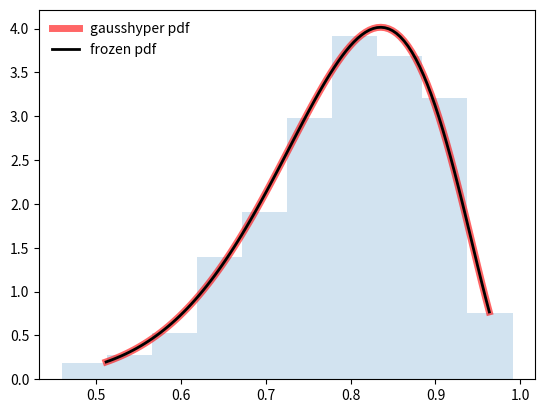

Write Python code to recreate this figure.
#-------------------------------------------------------------------------------
# Name:        scipy
# Purpose:     gausshyper
#
# Author:      Jean
#
# Created:     27/08/2019
# Copyright:   (c) Jean 2019
# Licence:     <your licence>
#-------------------------------------------------------------------------------

import numpy as np
from scipy.stats import gausshyper
import matplotlib.pyplot as plt

fig, ax = plt.subplots(1, 1)

a, b, c, z = 13.8, 3.12, 2.51, 5.18
mean, var, skew, kurt = gausshyper.stats(a, b, c, z, moments='mvsk')
#Display the probability density function (pdf)
x = np.linspace(gausshyper.ppf(0.01, a, b, c, z), gausshyper.ppf(0.99, a, b, c, z), 100)
ax.plot(x, gausshyper.pdf(x, a, b, c, z),'r-', lw=5, alpha=0.6, label='gausshyper pdf')

#Freeze the distribution and display the frozen pdf
rv = gausshyper(a, b, c, z)
ax.plot(x, rv.pdf(x), 'k-', lw=2, label='frozen pdf')

#Check accuracy of cdf and ppf
vals = gausshyper.ppf([0.001, 0.5, 0.999], a, b, c, z)
np.allclose([0.001, 0.5, 0.999], gausshyper.cdf(vals, a, b, c, z))

#Generate random numbers:
r = gausshyper.rvs(a, b, c, z, size=1000)

#And compare the histogram
ax.hist(r, density=True, histtype='stepfilled', alpha=0.2)
ax.legend(loc='best', frameon=False)
plt.show()